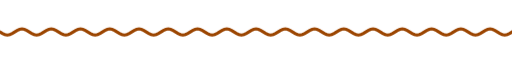
t = 0.00 s
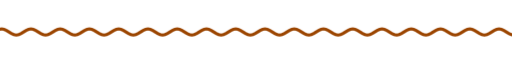
t = 1.67 s
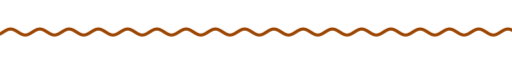
t = 3.33 s
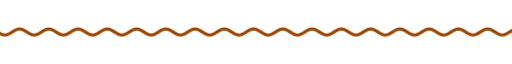
t = 5.00 s
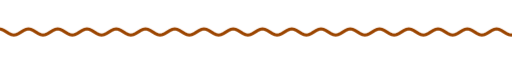
t = 6.67 s
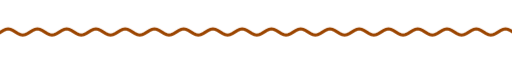
t = 8.33 s

The animated SVG that drew these frames (rendered in a browser with its animation timeline set to each time). Animation: 9 CSS @keyframes rules; frames cover the first 8.33 s, repeats indefinitely.

<svg xmlns="http://www.w3.org/2000/svg" xmlns:xlink="http://www.w3.org/1999/xlink" width="840" height="28" viewBox="0 0 840 28" role="img" aria-label="divider"><title>divider</title><style>text{font-family:G,R,'Google Sans','Segoe UI',Roboto,sans-serif;font-variation-settings:'ROND' 100}
.up{animation:up .8s cubic-bezier(.05,.7,.1,1) both}
.pop{transform-box:fill-box;transform-origin:center;animation:pop .6s cubic-bezier(.34,1.56,.64,1) both}
.fade{animation:fade .9s ease both}
.spin{transform-box:fill-box;transform-origin:center;animation:spin 40s linear infinite}
.spin-r{transform-box:fill-box;transform-origin:center;animation:spin 28s linear infinite reverse}
.bob{transform-box:fill-box;transform-origin:center;animation:bob 7s ease-in-out infinite}
.grow{transform-box:fill-box;transform-origin:left center;animation:grow 1.1s cubic-bezier(.2,0,0,1) both}
.wght{animation:wght 1.6s cubic-bezier(.2,0,0,1) .2s both}
.wave{animation:wave 2.4s linear infinite}
.blink{animation:blink 1s step-end infinite}
@keyframes blink{50%{opacity:0}}
@keyframes up{from{opacity:0;transform:translateY(14px)}to{opacity:1;transform:none}}
@keyframes pop{from{opacity:0;transform:scale(.6)}to{opacity:1;transform:scale(1)}}
@keyframes fade{from{opacity:0}to{opacity:1}}
@keyframes spin{to{transform:rotate(360deg)}}
@keyframes bob{0%,100%{transform:translateY(0) rotate(0)}50%{transform:translateY(-10px) rotate(12deg)}}
@keyframes grow{from{transform:scaleX(0)}to{transform:scaleX(1)}}
@keyframes wght{from{font-variation-settings:'ROND' 100,'wght' 400}to{font-variation-settings:'ROND' 100,'wght' 760}}
@keyframes wave{from{transform:translateX(0)}to{transform:translateX(-48px)}}
@media (prefers-reduced-motion:reduce){*{animation:none!important}}</style><clipPath id="w"><rect x="0" y="0" width="840" height="28"/></clipPath><g clip-path="url(#w)"><path class="wave" d="M0 14.0 L4 16.5 L8 18.3 L12 19.0 L16 18.3 L20 16.5 L24 14.0 L28 11.5 L32 9.7 L36 9.0 L40 9.7 L44 11.5 L48 14.0 L52 16.5 L56 18.3 L60 19.0 L64 18.3 L68 16.5 L72 14.0 L76 11.5 L80 9.7 L84 9.0 L88 9.7 L92 11.5 L96 14.0 L100 16.5 L104 18.3 L108 19.0 L112 18.3 L116 16.5 L120 14.0 L124 11.5 L128 9.7 L132 9.0 L136 9.7 L140 11.5 L144 14.0 L148 16.5 L152 18.3 L156 19.0 L160 18.3 L164 16.5 L168 14.0 L172 11.5 L176 9.7 L180 9.0 L184 9.7 L188 11.5 L192 14.0 L196 16.5 L200 18.3 L204 19.0 L208 18.3 L212 16.5 L216 14.0 L220 11.5 L224 9.7 L228 9.0 L232 9.7 L236 11.5 L240 14.0 L244 16.5 L248 18.3 L252 19.0 L256 18.3 L260 16.5 L264 14.0 L268 11.5 L272 9.7 L276 9.0 L280 9.7 L284 11.5 L288 14.0 L292 16.5 L296 18.3 L300 19.0 L304 18.3 L308 16.5 L312 14.0 L316 11.5 L320 9.7 L324 9.0 L328 9.7 L332 11.5 L336 14.0 L340 16.5 L344 18.3 L348 19.0 L352 18.3 L356 16.5 L360 14.0 L364 11.5 L368 9.7 L372 9.0 L376 9.7 L380 11.5 L384 14.0 L388 16.5 L392 18.3 L396 19.0 L400 18.3 L404 16.5 L408 14.0 L412 11.5 L416 9.7 L420 9.0 L424 9.7 L428 11.5 L432 14.0 L436 16.5 L440 18.3 L444 19.0 L448 18.3 L452 16.5 L456 14.0 L460 11.5 L464 9.7 L468 9.0 L472 9.7 L476 11.5 L480 14.0 L484 16.5 L488 18.3 L492 19.0 L496 18.3 L500 16.5 L504 14.0 L508 11.5 L512 9.7 L516 9.0 L520 9.7 L524 11.5 L528 14.0 L532 16.5 L536 18.3 L540 19.0 L544 18.3 L548 16.5 L552 14.0 L556 11.5 L560 9.7 L564 9.0 L568 9.7 L572 11.5 L576 14.0 L580 16.5 L584 18.3 L588 19.0 L592 18.3 L596 16.5 L600 14.0 L604 11.5 L608 9.7 L612 9.0 L616 9.7 L620 11.5 L624 14.0 L628 16.5 L632 18.3 L636 19.0 L640 18.3 L644 16.5 L648 14.0 L652 11.5 L656 9.7 L660 9.0 L664 9.7 L668 11.5 L672 14.0 L676 16.5 L680 18.3 L684 19.0 L688 18.3 L692 16.5 L696 14.0 L700 11.5 L704 9.7 L708 9.0 L712 9.7 L716 11.5 L720 14.0 L724 16.5 L728 18.3 L732 19.0 L736 18.3 L740 16.5 L744 14.0 L748 11.5 L752 9.7 L756 9.0 L760 9.7 L764 11.5 L768 14.0 L772 16.5 L776 18.3 L780 19.0 L784 18.3 L788 16.5 L792 14.0 L796 11.5 L800 9.7 L804 9.0 L808 9.7 L812 11.5 L816 14.0 L820 16.5 L824 18.3 L828 19.0 L832 18.3 L836 16.5 L840 14.0 L844 11.5 L848 9.7 L852 9.0 L856 9.7 L860 11.5 L864 14.0 L868 16.5 L872 18.3 L876 19.0 L880 18.3 L884 16.5 L888 14.0 L892 11.5 L896 9.7 L900 9.0 L904 9.7 L908 11.5 L912 14.0 L916 16.5 L920 18.3 L924 19.0 L928 18.3 L932 16.5 L936 14.0" fill="none" stroke="#9b4500" stroke-width="5" stroke-linecap="round"/></g></svg>
